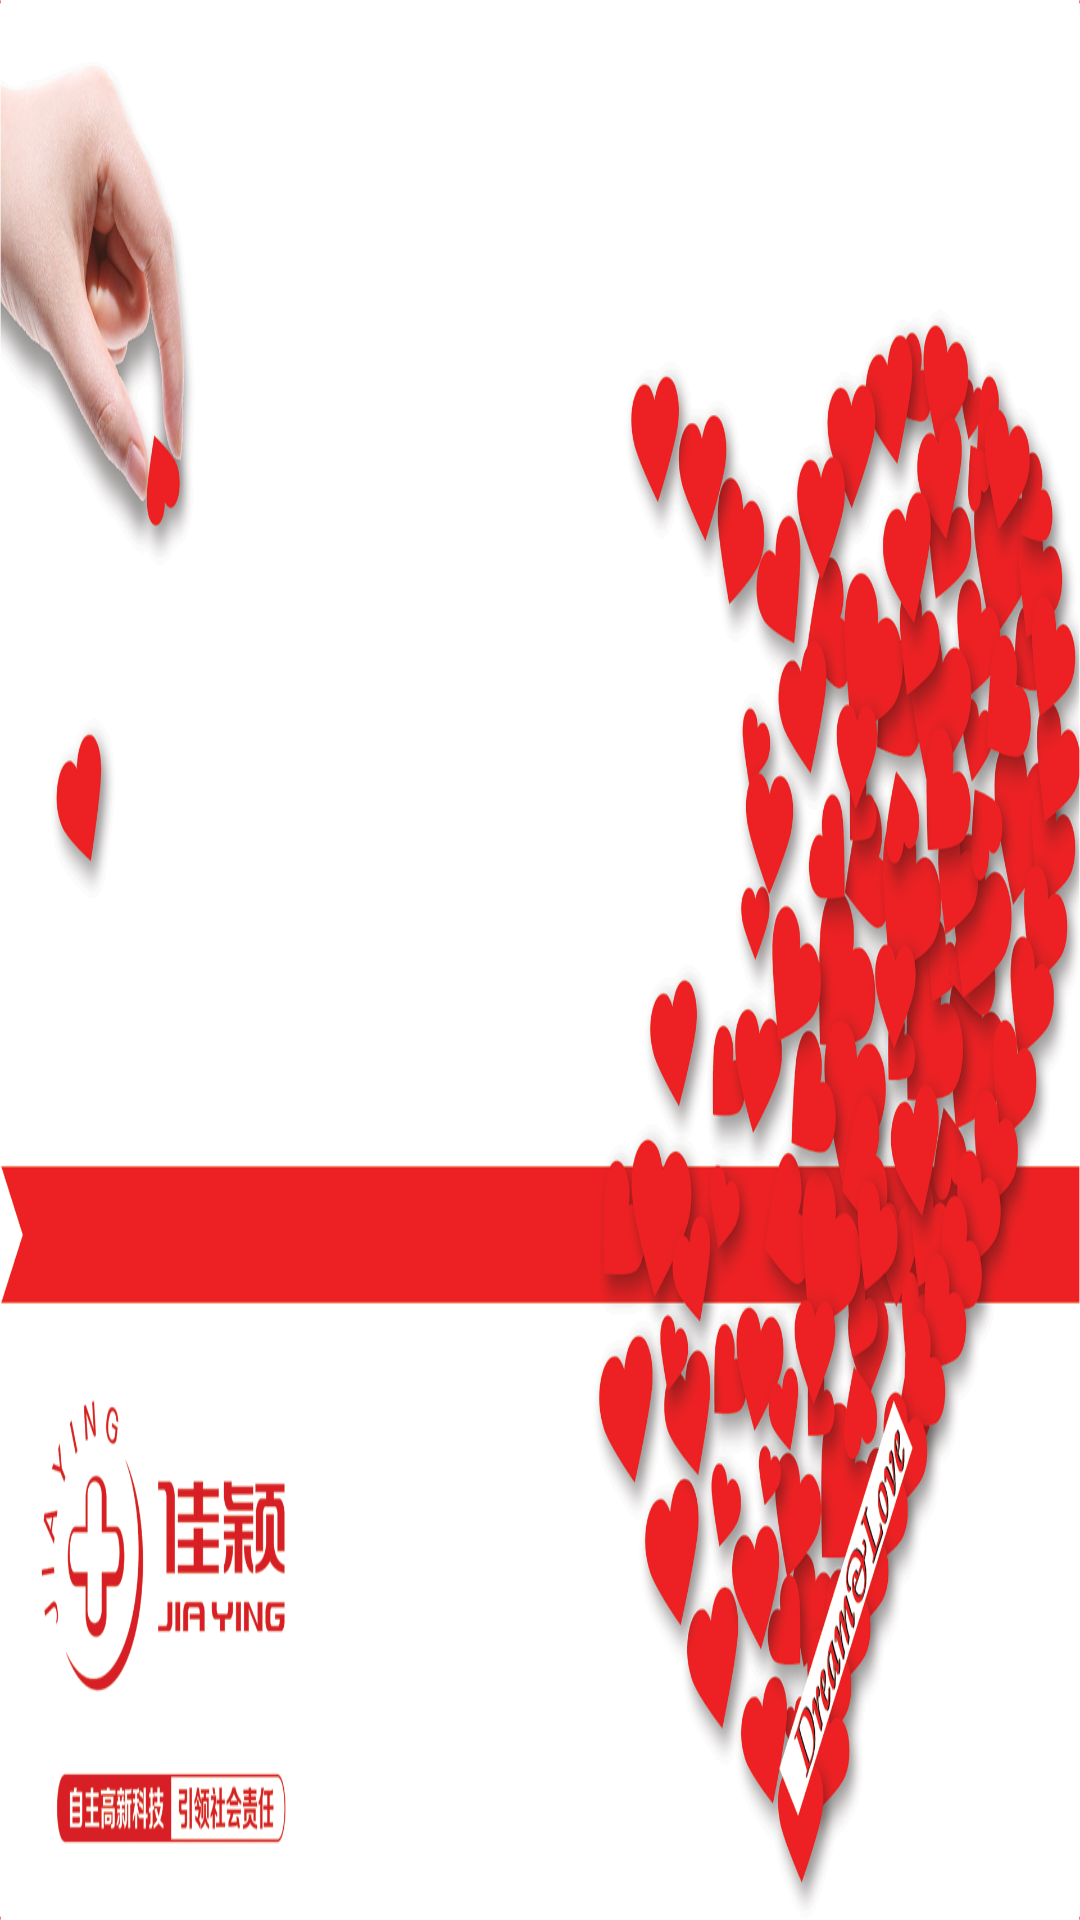

The Android layout XML behind this screen, and the referenced resources:
<!-- AndroidManifest.xml: application theme AppTheme -->
<!-- res/layout/fragment_launch.xml -->
<RelativeLayout xmlns:android="http://schemas.android.com/apk/res/android"
    xmlns:tools="http://schemas.android.com/tools"
    android:layout_width="match_parent"
    android:layout_height="match_parent"
    android:paddingLeft="@dimen/activity_horizontal_margin"
    android:paddingRight="@dimen/activity_horizontal_margin"
    android:paddingTop="@dimen/activity_vertical_margin"
    android:paddingBottom="@dimen/activity_vertical_margin"
    android:background="@drawable/bg_standby"
    tools:context=".MainActivity$PlaceholderFragment">


</RelativeLayout>
<!-- resources referenced by this layout -->
<resources>
  <!-- drawable bg_standby: png bitmap (drawable-xxhdpi, 848320 bytes) -->
  <style name="AppTheme" parent="android:Theme.Holo.Light.DarkActionBar">
          
          <item name="android:actionBarStyle">@style/MyActionBar</item>
  
      </style>
  <style name="MyActionBar" parent="@android:style/Widget.Holo.Light.ActionBar.Solid.Inverse">
          <item name="android:windowActionBarOverlay">true</item>
          <item name="android:background">#FF12A5DA</item>
      </style>
</resources>
